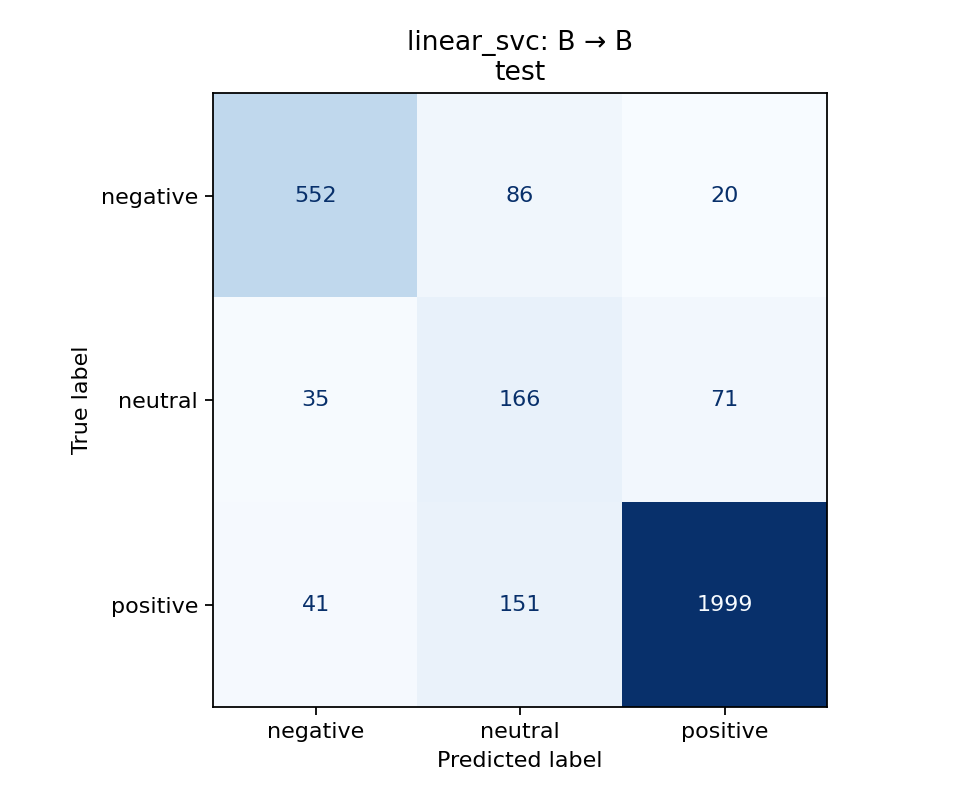

Source data for this figure (header and first rows):
true_label, negative, neutral, positive
negative, 552, 86, 20
neutral, 35, 166, 71
positive, 41, 151, 1999
